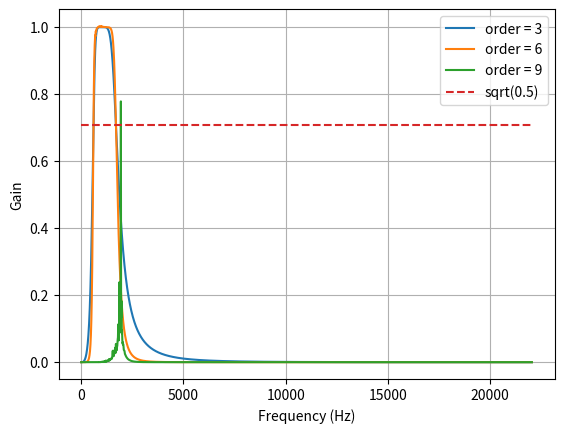
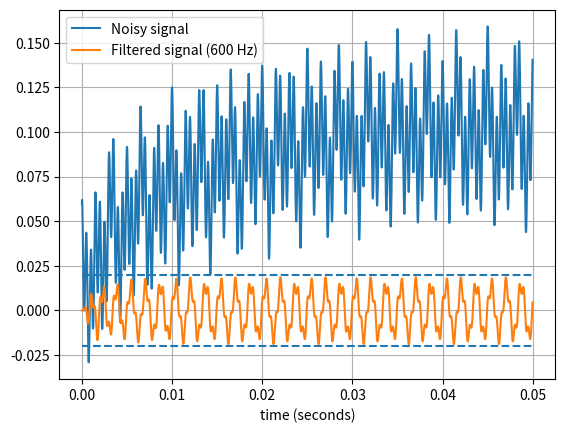

Write Python code to recreate these figures, in order.
from scipy.signal import butter, lfilter
import time
import numpy as np
import matplotlib.pyplot as plt
from scipy.signal import freqz



def butter_bandpass(lowcut, highcut, fs, order=5):
    nyq = 0.5 * fs
    low = lowcut / nyq
    high = highcut / nyq
    b, a = butter(order, [low, high], btype='band')
    return b, a

fs = 5000.0
lowcut = 500.0
highcut = 1700.0

def butter_bandpass_filter(data, lowcut, highcut, fs, order=5):
    b, a = butter_bandpass(lowcut, highcut, fs, order=order)
    y = lfilter(b, a, data)
    return y

#output = butter_bandpass_filter(input, lowcut, highcut, fs, order=6)

def run():
    

   

    # Sample rate and desired cutoff frequencies (in Hz).
    


    fs = 44100.0
    lowcut = 600.0
    highcut = 1700.0

    # Plot the frequency response for a few different orders.
    plt.figure(1)
    plt.clf()
    for order in [3, 6, 9]:
        b, a = butter_bandpass(lowcut, highcut, fs, order=order)
        w, h = freqz(b, a, worN=2000)
        plt.plot((fs * 0.5 / np.pi) * w, abs(h), label="order = %d" % order)

    plt.plot([0, 0.5 * fs], [np.sqrt(0.5), np.sqrt(0.5)],
             '--', label='sqrt(0.5)')
    plt.xlabel('Frequency (Hz)')
    plt.ylabel('Gain')
    plt.grid(True)
    plt.legend(loc='best')


    

    # Filter a noisy signal.
    T = 0.05
    nsamples = int(T * fs)
    t = np.linspace(0, T, nsamples, endpoint=False)
    a = 0.02
    f0 = 600.0
    x = 0.1 * np.sin(2 * np.pi * 1.2 * np.sqrt(t))
    x += 0.01 * np.cos(2 * np.pi * 312 * t + 0.1)
    x += a * np.cos(2 * np.pi * f0 * t + .11)
    x += 0.03 * np.cos(2 * np.pi * 2000 * t)


    loopstart = time.time()
    y = butter_bandpass_filter(x, lowcut, highcut, fs, order=6)
    loopend = time.time()
    print(loopend - loopstart)
    

    plt.figure(2)
    plt.clf()
    plt.plot(t, x, label='Noisy signal')

    
    plt.plot(t, y, label='Filtered signal (%g Hz)' % f0)
    plt.xlabel('time (seconds)')
    plt.hlines([-a, a], 0, T, linestyles='--')
    plt.grid(True)
    plt.axis('tight')
    plt.legend(loc='upper left')

    plt.show()


run()

